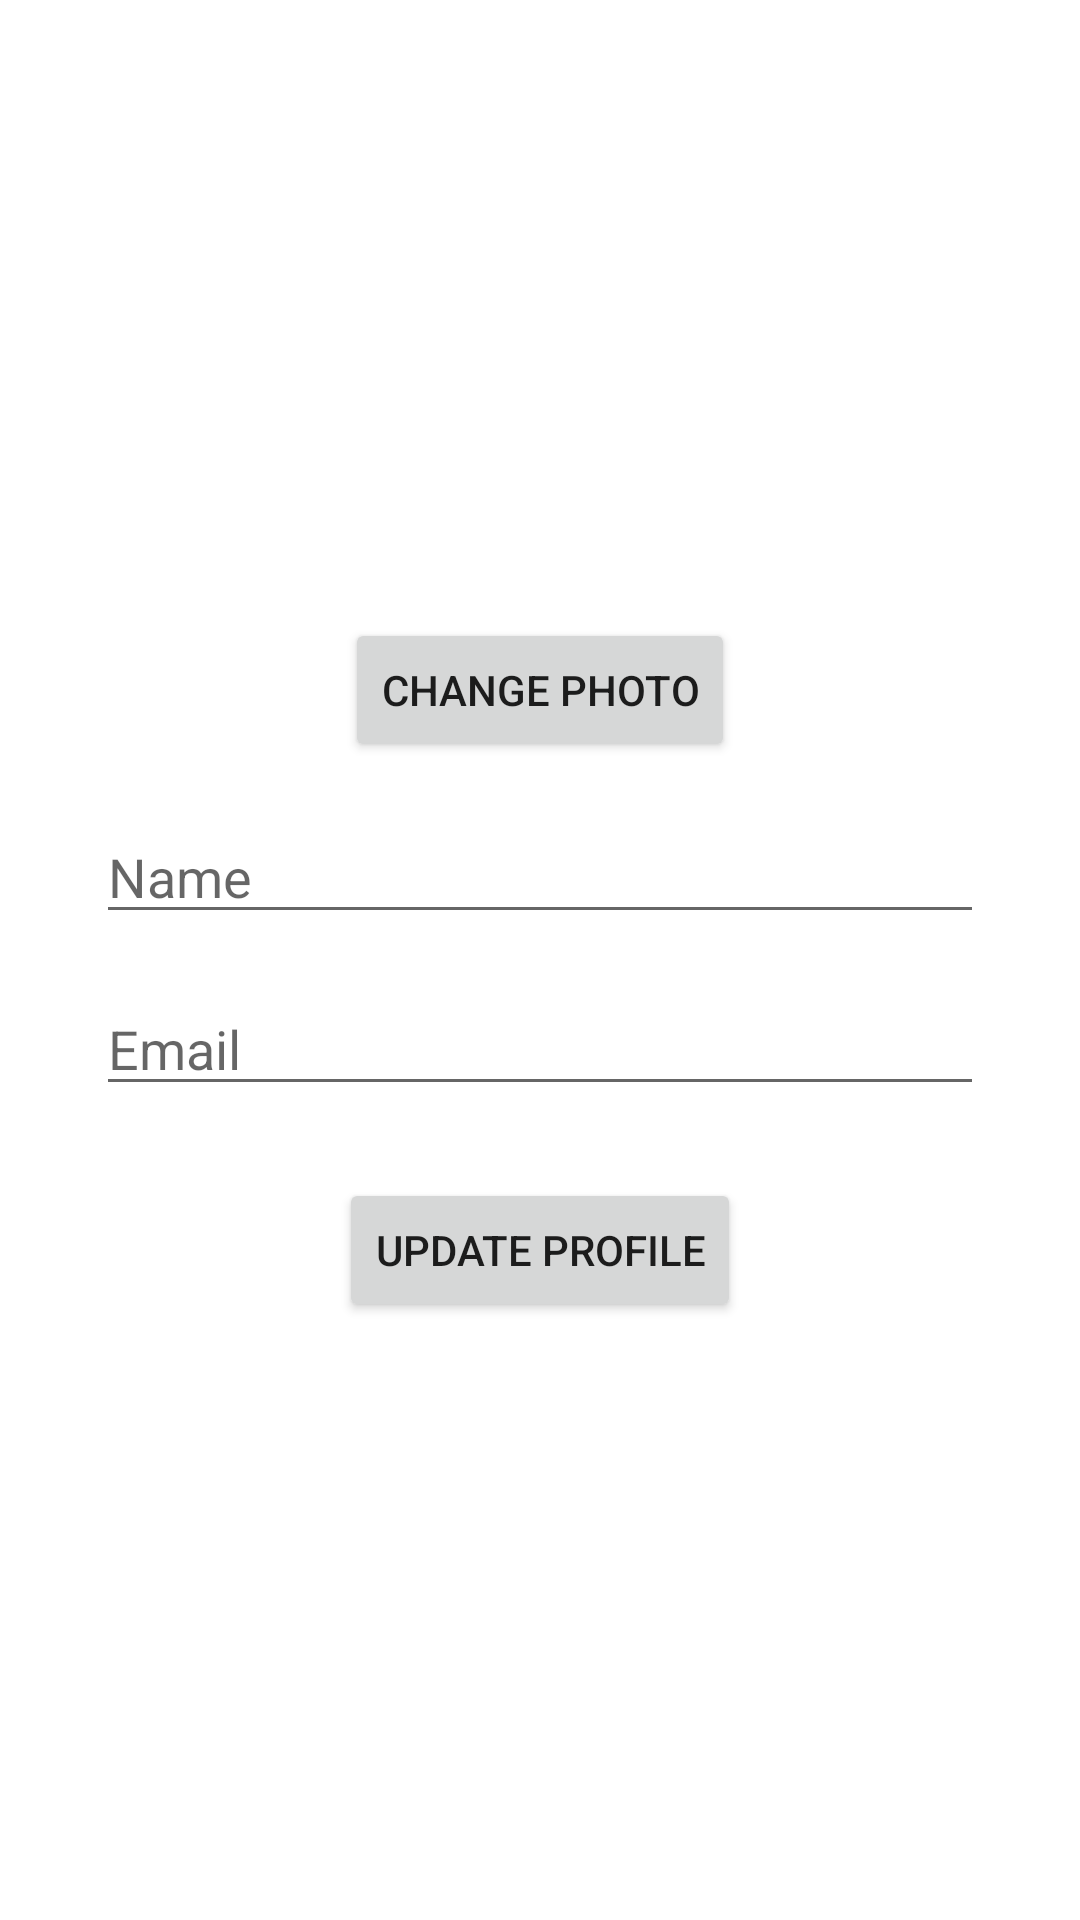

Layout XML and referenced resources for this Android screen:
<!-- AndroidManifest.xml: application theme Theme.EHomePro -->
<!-- res/layout/activity_profile.xml -->
<RelativeLayout xmlns:android="http://schemas.android.com/apk/res/android"
    android:background="@drawable/bkg"
    android:layout_width="match_parent"
    android:layout_height="match_parent">

    
    <ImageView
        android:id="@+id/imageViewProfile"
        android:layout_width="150dp"
        android:layout_height="150dp"
        android:layout_marginTop="32dp"
        android:src="@drawable/img"
        android:background="@drawable/circle_shape"
        android:scaleType="centerCrop"
        android:layout_centerHorizontal="true" />

    
    <Button
        android:id="@+id/buttonChangePhoto"
        android:layout_width="wrap_content"
        android:layout_height="wrap_content"
        android:layout_below="@id/imageViewProfile"
        android:layout_marginTop="24dp"
        android:text="Change Photo"
        android:layout_centerHorizontal="true" />

    
    <EditText
        android:id="@+id/editTextName"
        android:layout_width="match_parent"
        android:layout_height="wrap_content"
        android:layout_below="@id/buttonChangePhoto"
        android:layout_marginHorizontal="32dp"
        android:layout_marginTop="16dp"
        android:hint="Name"
        android:textSize="18sp"
        android:textColor="@android:color/black"
        android:layout_centerHorizontal="true" />

    
    <EditText
        android:id="@+id/editTextEmail"
        android:layout_width="match_parent"
        android:layout_height="wrap_content"
        android:layout_below="@id/editTextName"
        android:layout_marginHorizontal="32dp"
        android:layout_marginTop="16dp"
        android:hint="Email"
        android:textSize="18sp"
        android:inputType="textEmailAddress"
        android:textColor="@android:color/black"
        android:layout_centerHorizontal="true" />

    
    <Button
        android:id="@+id/buttonUpdateProfile"
        android:layout_width="wrap_content"
        android:layout_height="wrap_content"
        android:layout_below="@id/editTextEmail"
        android:layout_marginTop="24dp"
        android:text="Update Profile"
        android:layout_centerHorizontal="true" />
</RelativeLayout>
<!-- resources referenced by this layout -->
<resources>
  <!-- drawable circle_shape (drawable) -->
  <?xml version="1.0" encoding="utf-8"?>
  <shape xmlns:android="http://schemas.android.com/apk/res/android"
      android:shape="oval">
      <solid android:color="#FFFFFF"/>
      <size android:width="100dp" android:height="100dp"/>
  </shape>
  <style name="Theme.EHomePro" parent="Theme.MaterialComponents.DayNight.NoActionBar">
          
          <item name="colorPrimary">@color/purple_500</item>
          <item name="colorPrimaryVariant">@color/purple_700</item>
          <item name="colorOnPrimary">@color/white</item>
          
          <item name="colorSecondary">@color/teal_200</item>
          <item name="colorSecondaryVariant">@color/teal_700</item>
          <item name="colorOnSecondary">@color/black</item>
          
          <item name="android:statusBarColor">@color/purple</item>
          
      </style>
  <color name="purple_500">#FF6200EE</color>
  <color name="purple_700">#FF3700B3</color>
  <color name="white">#FFFFFF</color>
  <color name="teal_200">#FF03DAC5</color>
  <color name="teal_700">#FF018786</color>
  <color name="black">#000000</color>
  <color name="purple">#70427d</color>
</resources>
